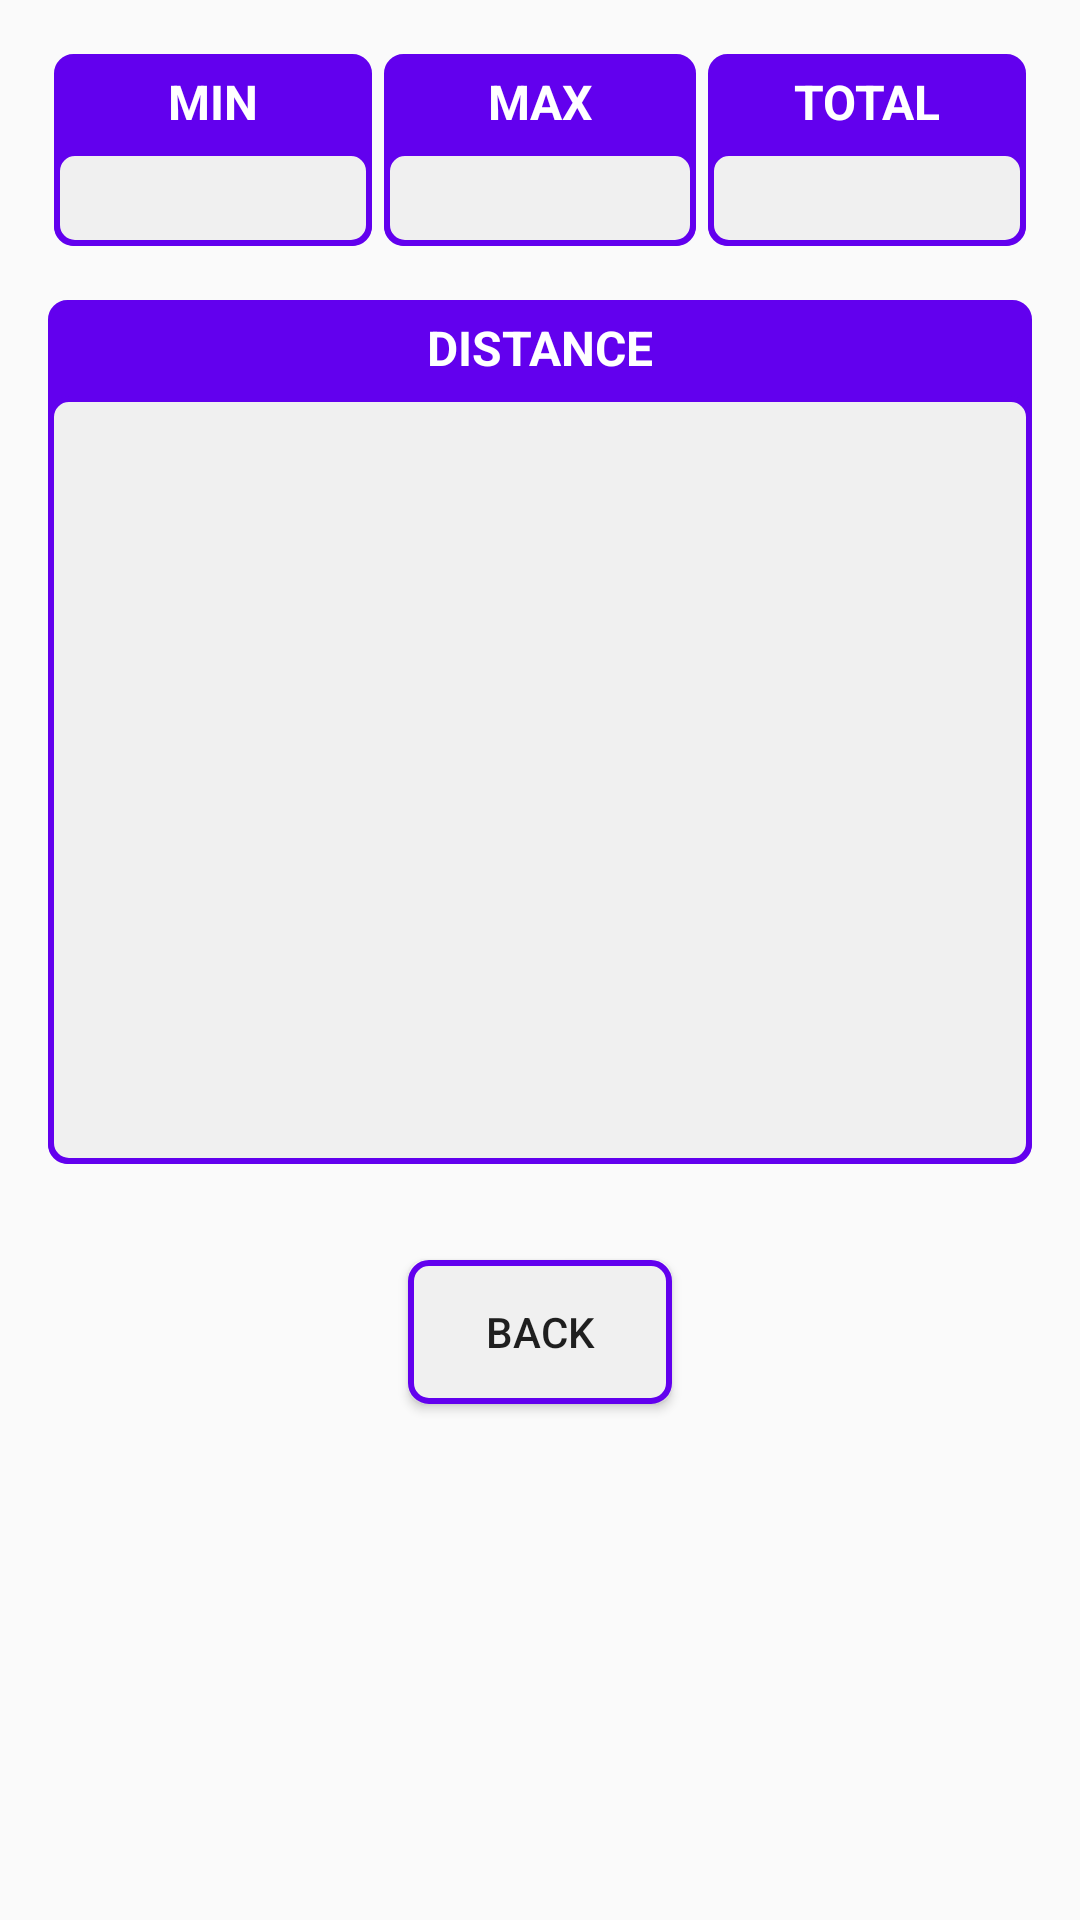

The Android layout XML behind this screen, and the referenced resources:
<!-- AndroidManifest.xml: application theme AppTheme.NoActionBar -->
<!-- res/layout/activity_distance.xml -->
<?xml version="1.0" encoding="utf-8"?>
<ScrollView xmlns:android="http://schemas.android.com/apk/res/android"
    xmlns:tools="http://schemas.android.com/tools"
    android:layout_width="match_parent"
    android:layout_height="wrap_content"
    android:orientation="vertical"
    tools:context=".activities.DistanceActivity">

    <LinearLayout
        android:layout_width="match_parent"
        android:layout_height="wrap_content"
        android:gravity="center_vertical|center_horizontal"
        android:orientation="vertical"
        android:padding="16dp">

        <LinearLayout
            android:layout_width="match_parent"
            android:layout_height="64dp"
            android:layout_margin="2dp"
            android:orientation="horizontal">

            <LinearLayout
                android:layout_width="match_parent"
                android:layout_height="match_parent"
                android:layout_marginEnd="2dp"
                android:layout_weight="1"
                android:background="@drawable/custom_border_dark"
                android:orientation="vertical">

                <TextView
                    android:layout_width="match_parent"
                    android:layout_height="wrap_content"
                    android:layout_weight="1"
                    android:gravity="center_vertical|center_horizontal"
                    android:text="@string/min"
                    android:textColor="@android:color/white"
                    android:textSize="16sp"
                    android:textStyle="bold" />

                <TextView
                    android:id="@+id/tvDistanceMin"
                    android:layout_width="match_parent"
                    android:layout_height="wrap_content"
                    android:layout_weight="1"
                    android:background="@drawable/custom_border_light"
                    android:fontFamily="@font/changa_extralight"
                    android:gravity="center_vertical|center_horizontal"
                    android:textSize="16sp"
                    android:textStyle="bold" />
            </LinearLayout>

            <LinearLayout
                android:layout_width="match_parent"
                android:layout_height="match_parent"
                android:layout_marginStart="2dp"
                android:layout_marginEnd="2dp"
                android:layout_weight="1"
                android:background="@drawable/custom_border_dark"
                android:orientation="vertical">

                <TextView
                    android:layout_width="match_parent"
                    android:layout_height="wrap_content"
                    android:layout_weight="1"
                    android:gravity="center_vertical|center_horizontal"
                    android:text="@string/max"
                    android:textColor="@android:color/white"
                    android:textSize="16sp"
                    android:textStyle="bold" />

                <TextView
                    android:id="@+id/tvDistanceMax"
                    android:layout_width="match_parent"
                    android:layout_height="wrap_content"
                    android:layout_weight="1"
                    android:background="@drawable/custom_border_light"
                    android:fontFamily="@font/changa_extralight"
                    android:gravity="center_vertical|center_horizontal"
                    android:textSize="16sp"
                    android:textStyle="bold" />
            </LinearLayout>

            <LinearLayout
                android:layout_width="match_parent"
                android:layout_height="match_parent"
                android:layout_marginStart="2dp"
                android:layout_weight="1"
                android:background="@drawable/custom_border_dark"
                android:orientation="vertical">

                <TextView
                    android:layout_width="match_parent"
                    android:layout_height="wrap_content"
                    android:layout_weight="1"
                    android:gravity="center_vertical|center_horizontal"
                    android:text="@string/total"
                    android:textColor="@android:color/white"
                    android:textSize="16sp"
                    android:textStyle="bold" />

                <TextView
                    android:id="@+id/tvDistanceTotal"
                    android:layout_width="match_parent"
                    android:layout_height="wrap_content"
                    android:layout_weight="1"
                    android:background="@drawable/custom_border_light"
                    android:fontFamily="@font/changa_extralight"
                    android:gravity="center_vertical|center_horizontal"
                    android:textSize="16sp"
                    android:textStyle="bold" />
            </LinearLayout>
        </LinearLayout>

        <LinearLayout
            android:layout_width="match_parent"
            android:layout_height="match_parent"
            android:layout_marginTop="16dp"
            android:background="@drawable/custom_border_dark"
            android:orientation="vertical">

            <TextView
                android:layout_width="match_parent"
                android:layout_height="32dp"
                android:layout_weight="1"
                android:gravity="center_vertical|center_horizontal"
                android:text="@string/distance1"
                android:textColor="@android:color/white"
                android:textSize="16sp"
                android:textStyle="bold" />

            <TextView
                android:id="@+id/tvDistance"
                android:layout_width="match_parent"
                android:layout_height="256dp"
                android:layout_weight="1"
                android:background="@drawable/custom_border_light"
                android:fontFamily="@font/changa_extralight"
                android:gravity="center_vertical|center_horizontal"
                android:textSize="72sp"
                android:textStyle="bold" />
        </LinearLayout>

        <Button
            android:id="@+id/btnDistanceBack"
            android:layout_width="wrap_content"
            android:layout_height="wrap_content"
            android:layout_margin="32dp"
            android:background="@drawable/custom_border_light"
            android:text="@string/back" />
    </LinearLayout>

</ScrollView>
<!-- resources referenced by this layout -->
<resources>
  <!-- drawable custom_border_dark (drawable) -->
  <?xml version="1.0" encoding="UTF-8"?>
  <shape xmlns:android="http://schemas.android.com/apk/res/android"
      android:shape="rectangle">
      <corners android:radius="6dp"/>
      <stroke
          android:width="1dp"
          android:color="@color/colorPrimary" />
      <gradient
          android:startColor="@color/colorPrimary"
          android:endColor="@color/colorPrimary"/>
  </shape>
  <!-- drawable custom_border_light (drawable) -->
  <?xml version="1.0" encoding="UTF-8"?>
  <shape xmlns:android="http://schemas.android.com/apk/res/android"
      android:shape="rectangle">
      <corners android:radius="6dp" />
      <stroke
          android:width="2dp"
          android:color="@color/colorPrimary" />
      <gradient
          android:startColor="#f0f0f0"
          android:endColor="#f0f0f0"/>
  
  </shape>
  <string name="back">Back</string>
  <string name="distance1">DISTANCE</string>
  <string name="max">MAX</string>
  <string name="min" translatable="false">MIN</string>
  <string name="total">TOTAL</string>
  <style name="AppTheme.NoActionBar">
          <item name="windowActionBar">false</item>
          <item name="windowNoTitle">true</item>
      </style>
  <!-- not gathered from this repository: default colours our renderer supplied (Android Studio template values) -->
  <color name="colorPrimary">#FF6200EE</color>
</resources>
